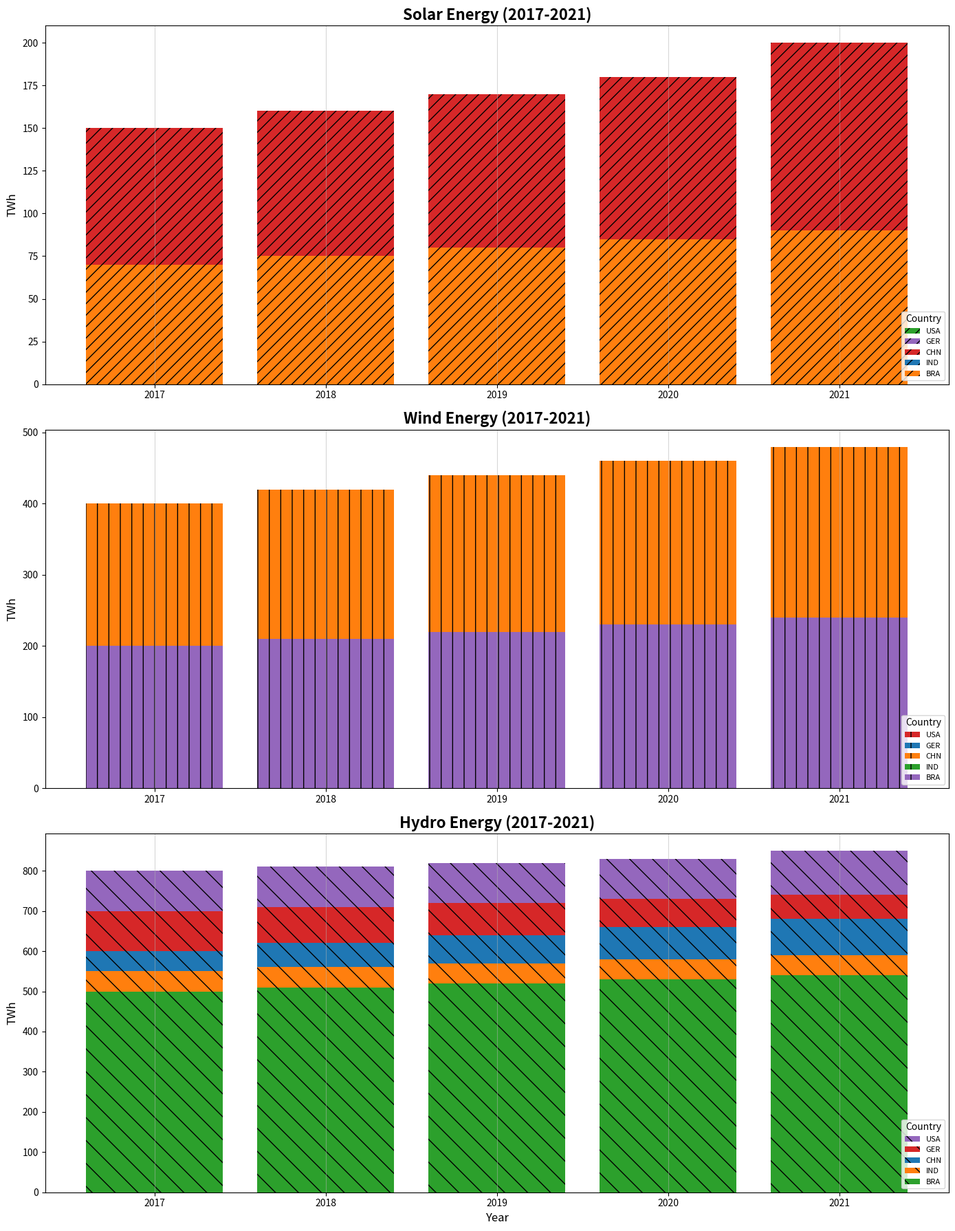

Generate this figure with matplotlib:
import matplotlib.pyplot as plt
import numpy as np

countries = ['USA', 'GER', 'CHN', 'IND', 'BRA']
years = ['2017', '2018', '2019', '2020', '2021']
solar_energy = np.array([
    [100, 110, 120, 130, 140], 
    [90, 100, 110, 120, 130], 
    [150, 160, 170, 180, 200], 
    [50, 55, 60, 65, 70], 
    [70, 75, 80, 85, 90]
])
wind_energy = np.array([
    [300, 310, 320, 330, 340], 
    [150, 160, 170, 180, 190], 
    [400, 420, 440, 460, 480], 
    [100, 110, 120, 130, 140], 
    [200, 210, 220, 230, 240]
])
hydro_energy = np.array([
    [800, 810, 820, 830, 850], 
    [700, 710, 720, 730, 740], 
    [600, 620, 640, 660, 680], 
    [550, 560, 570, 580, 590], 
    [500, 510, 520, 530, 540]
])

# Plot setup
fig, axes = plt.subplots(3, 1, figsize=(14, 18))
fig.subplots_adjust(hspace=0.4)

# New shuffled color list
new_shuffled_colors = ['#2ca02c',  # Changed color for USA
                       '#9467bd',  # Changed color for GER
                       '#d62728',  # Changed color for CHN
                       '#1f77b4',  # Changed color for IND
                       '#ff7f0e']  # Changed color for BRA

# Solar Energy Plot
for i in range(len(countries)):
    axes[0].bar(years, solar_energy[i], label=countries[i], color=new_shuffled_colors[i], hatch='//')
axes[0].set_title('Solar Energy (2017-2021)', fontsize=16, fontweight='bold')
axes[0].set_ylabel('TWh', fontsize=12)
axes[0].legend(title='Country', fontsize=8, loc='lower right', bbox_to_anchor=(1, 0), title_fontsize='10')
axes[0].grid(axis='x', linestyle='-', alpha=0.5)

# Wind Energy Plot
for i in range(len(countries)):
    axes[1].bar(years, wind_energy[i], label=countries[i], color=new_shuffled_colors[(i+2)%5], hatch='|')
axes[1].set_title('Wind Energy (2017-2021)', fontsize=16, fontweight='bold')
axes[1].set_ylabel('TWh', fontsize=12)
axes[1].legend(title='Country', fontsize=8, loc='lower right', bbox_to_anchor=(1, 0), title_fontsize='10')
axes[1].grid(axis='x', linestyle='-', alpha=0.5)

# Hydro Energy Plot
for i in range(len(countries)):
    axes[2].bar(years, hydro_energy[i], label=countries[i], color=new_shuffled_colors[(i+1)%5], hatch='\\')
axes[2].set_title('Hydro Energy (2017-2021)', fontsize=16, fontweight='bold')
axes[2].set_xlabel('Year', fontsize=12)
axes[2].set_ylabel('TWh', fontsize=12)
axes[2].legend(title='Country', fontsize=8, loc='lower right', bbox_to_anchor=(1, 0), title_fontsize='10')
axes[2].grid(axis='x', linestyle='-', alpha=0.5)

plt.tight_layout()
plt.show()
